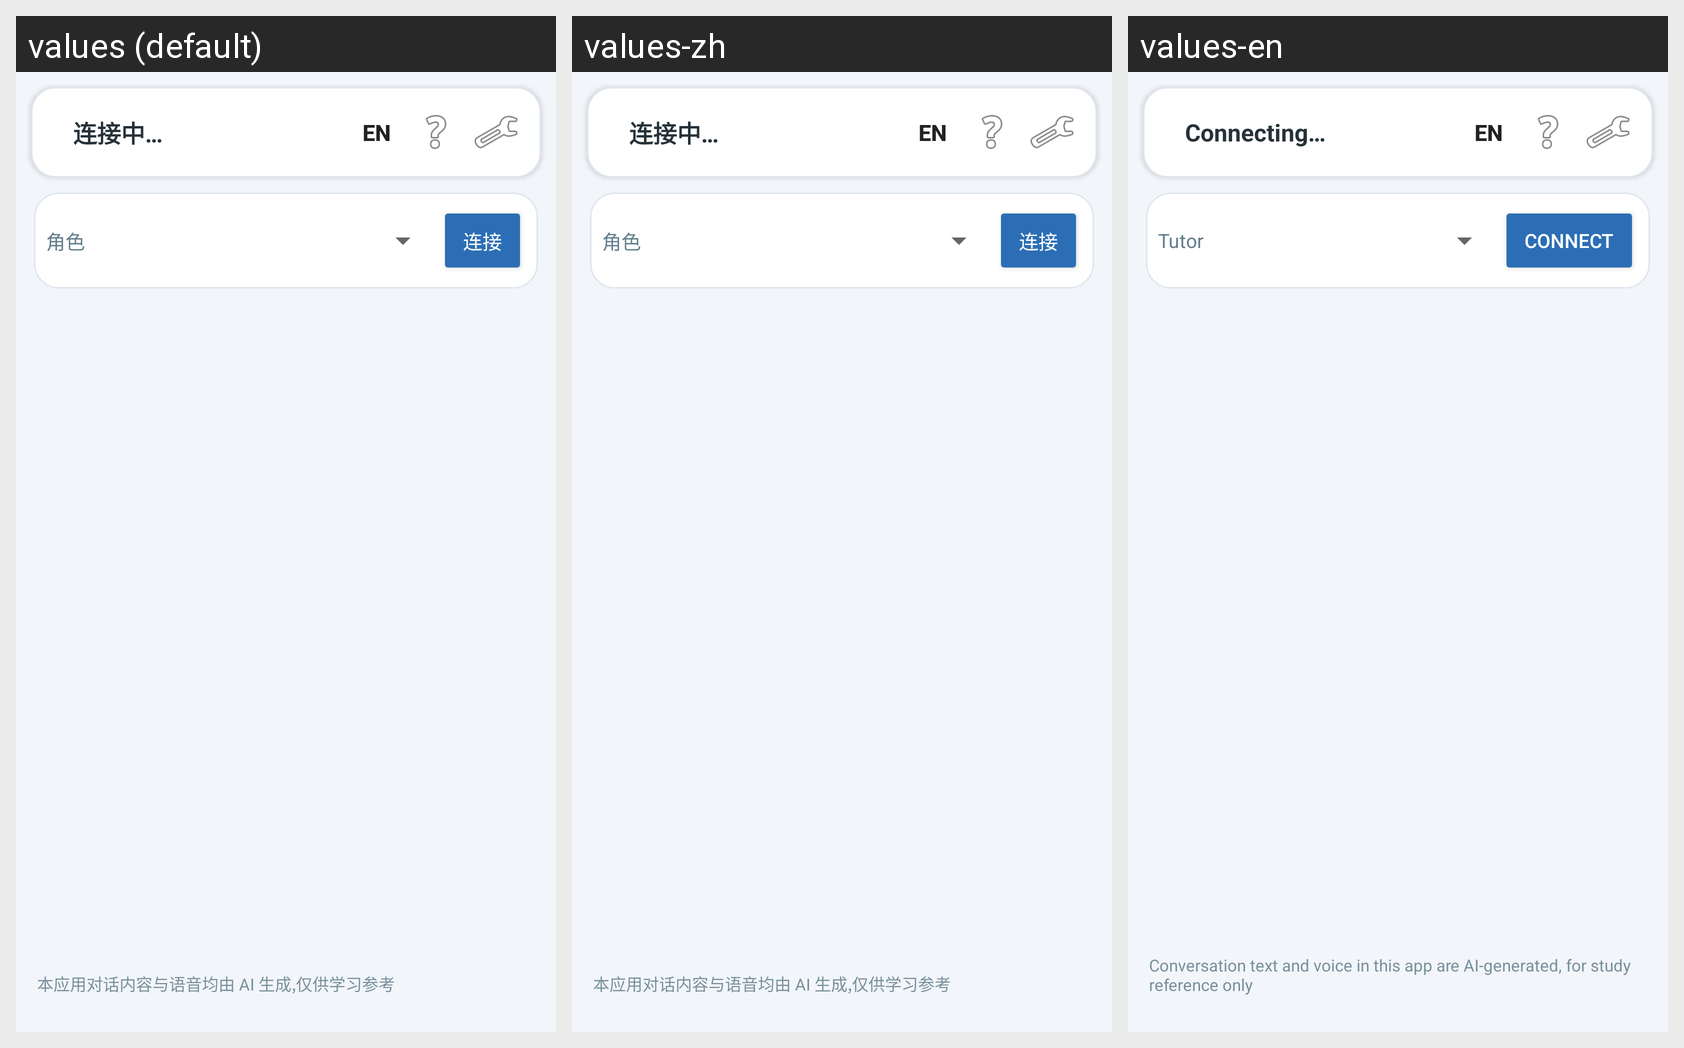

For this localized Android screen grid, give each drawn string resource with its value in every locale shown.
Android screen res/layout/activity_main.xml rendered under 3 locales, left to right: values (default), values-zh, values-en. Device: Nexus 5 (rendered at 1080×1920; each locale shown at half size, 540×960, under a caption strip naming it); theme Theme.RtChat.
Strings drawn on this screen, with the default value and each locale's value (text and hints the layout hard-codes, and strings that could not be matched under every locale, appear in the picture but are not listed):

state_connecting
  values: 连接中…
  values-zh: 连接中…
  values-en: Connecting…

lang_btn_en
  values: EN
  values-zh: EN
  values-en: EN

preset_label
  values: 角色
  values-zh: 角色
  values-en: Tutor

btn_connect
  values: 连接
  values-zh: 连接
  values-en: Connect

ai_notice
  values: 本应用对话内容与语音均由 AI 生成,仅供学习参考
  values-zh: 本应用对话内容与语音均由 AI 生成,仅供学习参考  [not translated; the default value is used]
  values-en: Conversation text and voice in this app are AI-generated, for study reference only
